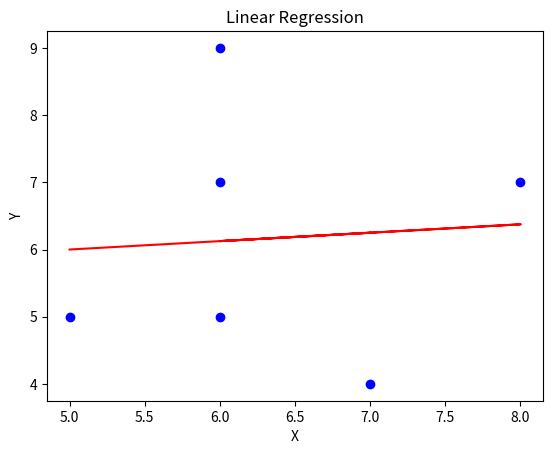

Write Python code to recreate this figure.
import matplotlib.pyplot as plt
import numpy as np

#data
y=np.array([4,7,5,7,9,5])
x=np.array([7,6,6,8,6,5])

#reg fit
slope, intersept=np.polyfit(x,y,1)

#line
line=slope*x+intersept

#scatter points
plt.scatter(x,y,c='b')

#plot reg line
plt.plot(x,line,label='reg line',c='r')

#add labels
plt.xlabel('X')
plt.ylabel('Y')
plt.title('Linear Regression')

#display
plt.show()